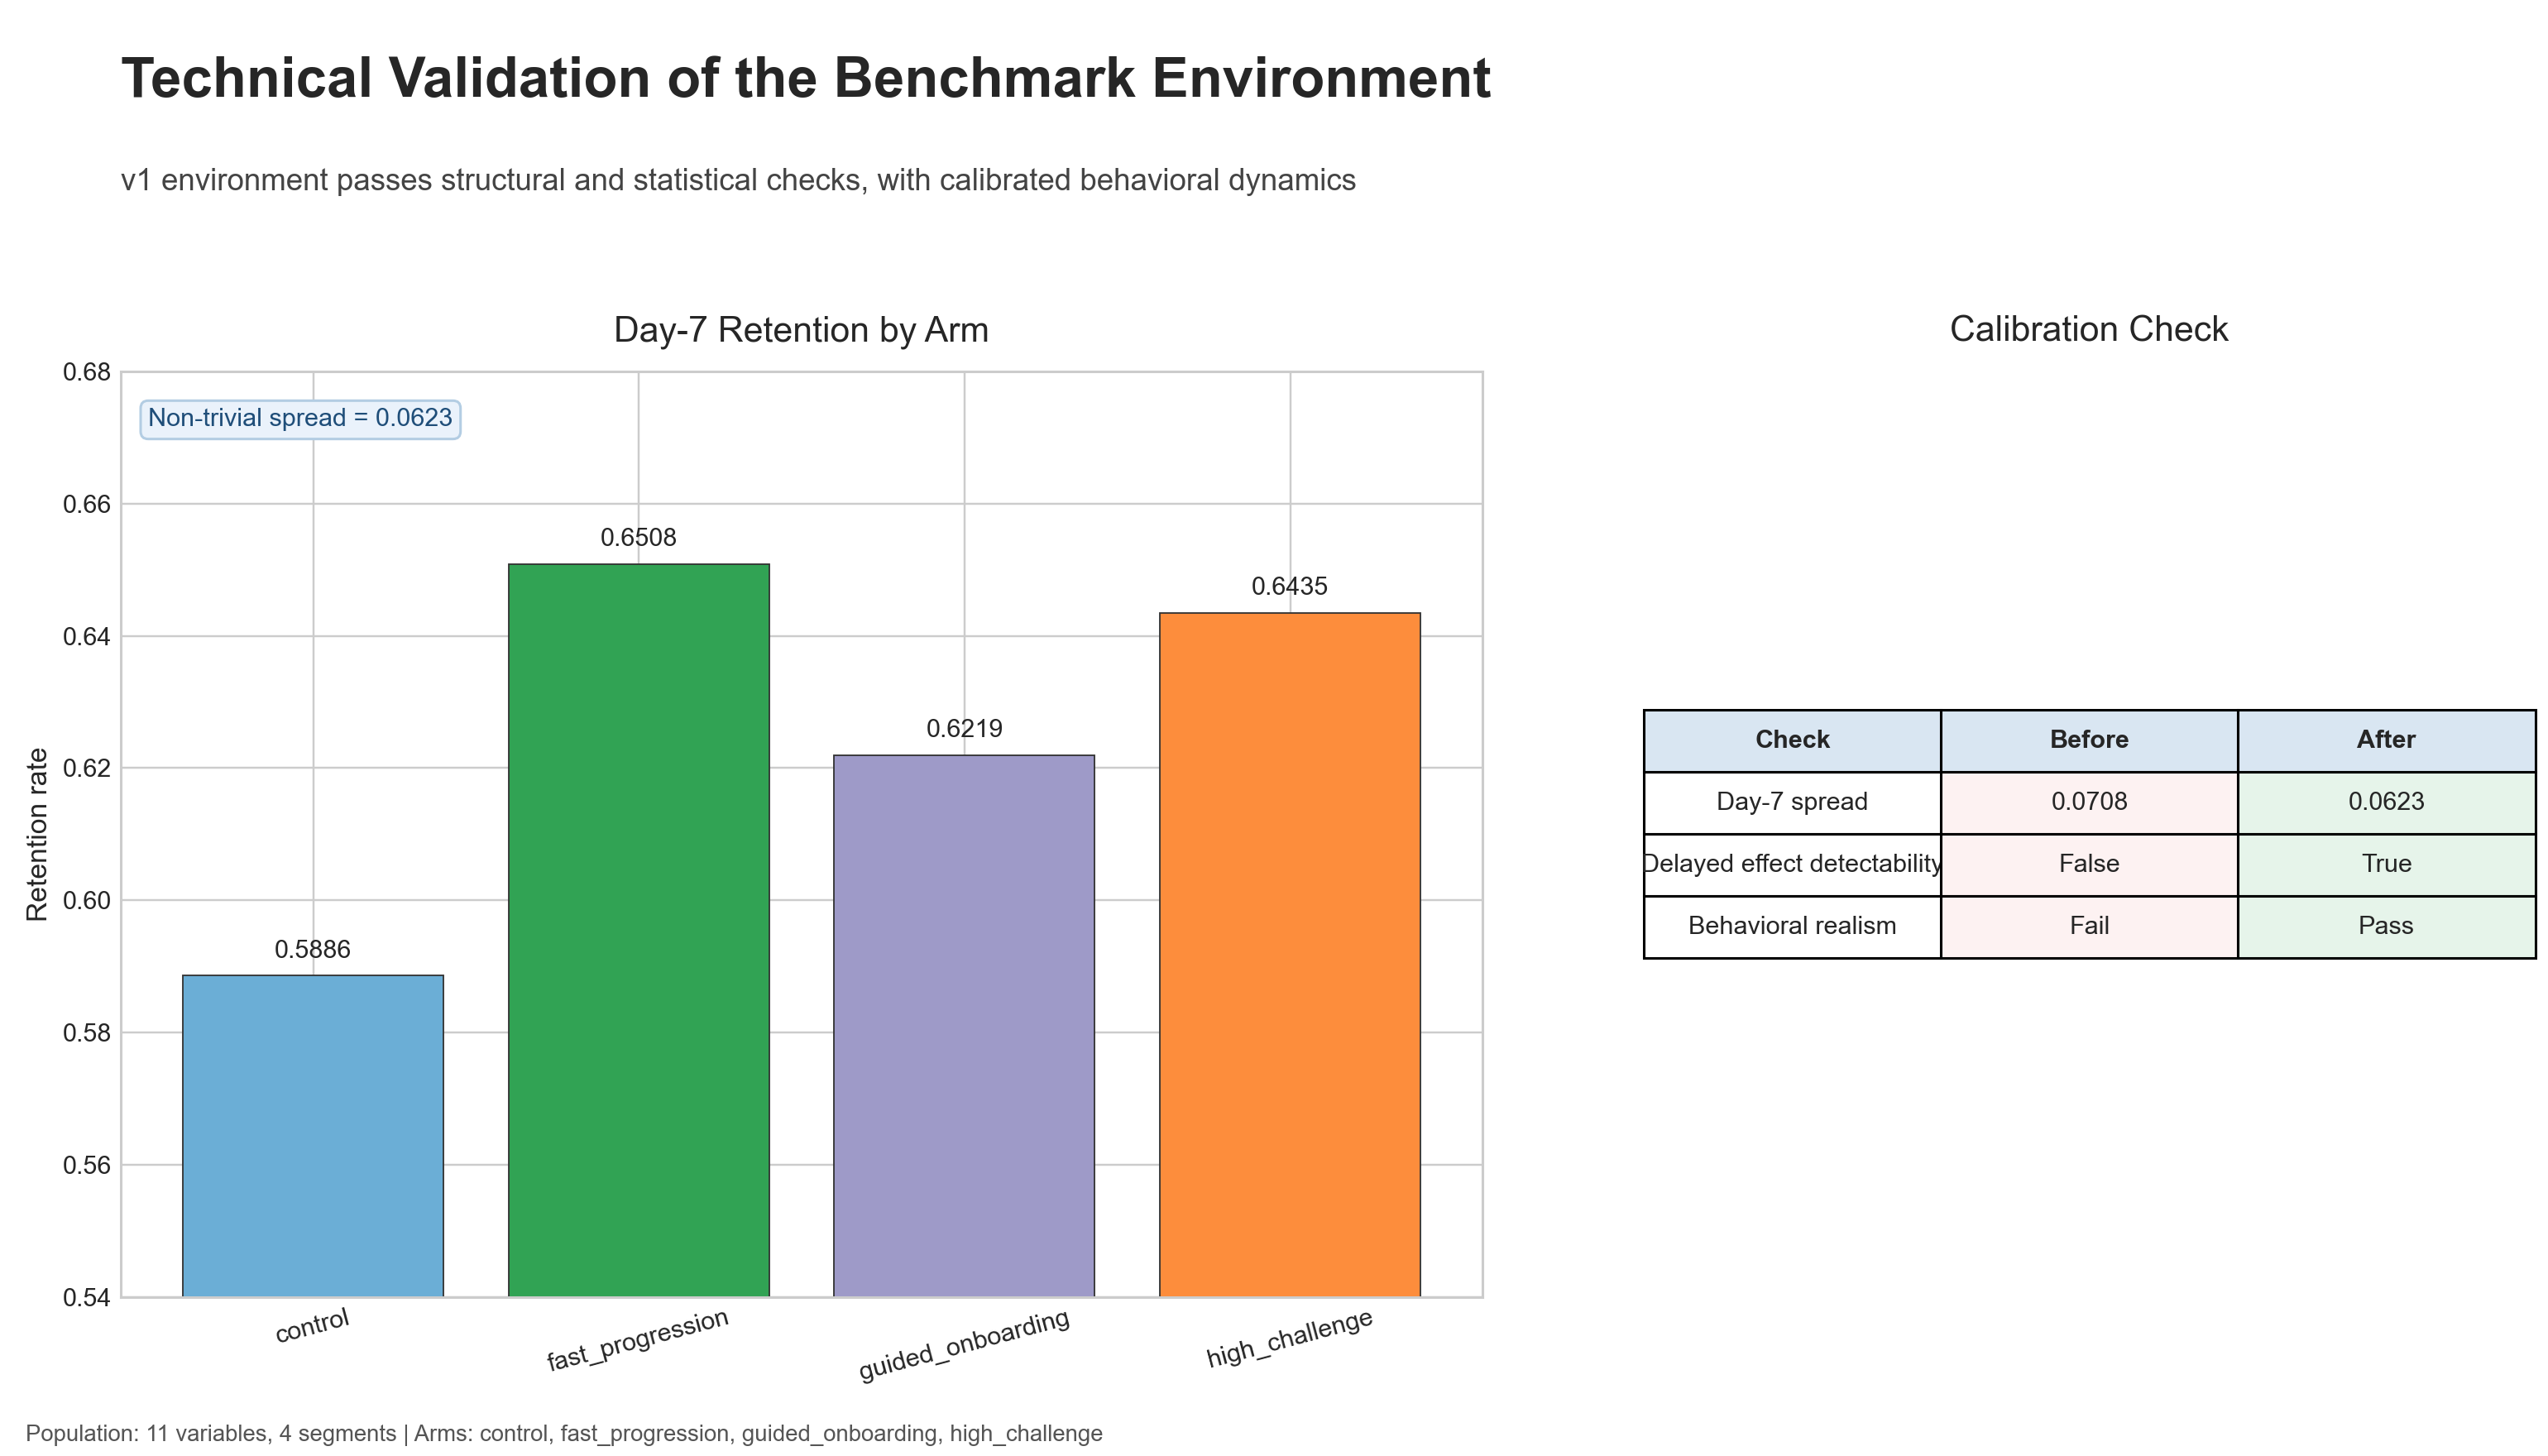

The Python source for this figure:
"""Generate Slide 7 technical validation illustration."""

from __future__ import annotations

from pathlib import Path

import matplotlib.pyplot as plt


def generate_slide7_figure(output_path: str = "synthetic_env/benchmarks/figures/slide7_technical_validation.png") -> Path:
    arms = ["control", "fast_progression", "guided_onboarding", "high_challenge"]
    day7_retention = [0.5886, 0.6508, 0.6219, 0.6435]

    checks = [
        "Day-7 spread",
        "Delayed effect detectability",
        "Behavioral realism",
    ]
    before = ["0.0708", "False", "Fail"]
    after = ["0.0623", "True", "Pass"]

    plt.style.use("seaborn-v0_8-whitegrid")
    fig = plt.figure(figsize=(14, 8))
    gs = fig.add_gridspec(nrows=2, ncols=3, width_ratios=[2.2, 0.1, 1.2], height_ratios=[0.2, 0.8])

    title_ax = fig.add_subplot(gs[0, :])
    title_ax.axis("off")
    title_ax.text(
        0,
        1,
        "Technical Validation of the Benchmark Environment",
        fontsize=22,
        fontweight="bold",
        va="top",
    )
    title_ax.text(
        0,
        0.52,
        "v1 environment passes structural and statistical checks, with calibrated behavioral dynamics",
        fontsize=12,
        color="#444444",
        va="top",
    )

    bar_ax = fig.add_subplot(gs[1, 0])
    colors = ["#6BAED6", "#31A354", "#9E9AC8", "#FD8D3C"]
    bars = bar_ax.bar(arms, day7_retention, color=colors, edgecolor="#333333", linewidth=0.6)

    bar_ax.set_title("Day-7 Retention by Arm", fontsize=14, pad=12)
    bar_ax.set_ylabel("Retention rate", fontsize=11)
    bar_ax.set_ylim(0.54, 0.68)
    bar_ax.tick_params(axis="x", labelrotation=15)

    for bar, value in zip(bars, day7_retention):
        bar_ax.text(
            bar.get_x() + bar.get_width() / 2,
            bar.get_height() + 0.002,
            f"{value:.4f}",
            ha="center",
            va="bottom",
            fontsize=10,
        )

    bar_ax.text(
        0.02,
        0.96,
        "Non-trivial spread = 0.0623",
        transform=bar_ax.transAxes,
        fontsize=10,
        color="#1f4e79",
        bbox={"boxstyle": "round,pad=0.3", "facecolor": "#eaf2fb", "edgecolor": "#b3cde3"},
        va="top",
    )

    table_ax = fig.add_subplot(gs[1, 2])
    table_ax.axis("off")
    table_ax.set_title("Calibration Check", fontsize=14, pad=12)

    cell_text = [[c, b, a] for c, b, a in zip(checks, before, after)]
    table = table_ax.table(
        cellText=cell_text,
        colLabels=["Check", "Before", "After"],
        cellLoc="center",
        colLoc="center",
        loc="center",
    )
    table.auto_set_font_size(False)
    table.set_fontsize(10)
    table.scale(1.2, 1.8)

    for (row, col), cell in table.get_celld().items():
        if row == 0:
            cell.set_text_props(weight="bold")
            cell.set_facecolor("#d9e6f2")
        elif col == 2:
            cell.set_facecolor("#e6f4ea")
        elif col == 1:
            cell.set_facecolor("#fdf2f2")

    fig.text(
        0.01,
        0.01,
        "Population: 11 variables, 4 segments | Arms: control, fast_progression, guided_onboarding, high_challenge",
        fontsize=9,
        color="#555555",
    )

    out = Path(output_path)
    out.parent.mkdir(parents=True, exist_ok=True)
    fig.tight_layout(rect=[0, 0.03, 1, 0.98])
    fig.savefig(out, dpi=220)
    plt.close(fig)
    return out


if __name__ == "__main__":
    path = generate_slide7_figure()
    print(f"Wrote {path}")
